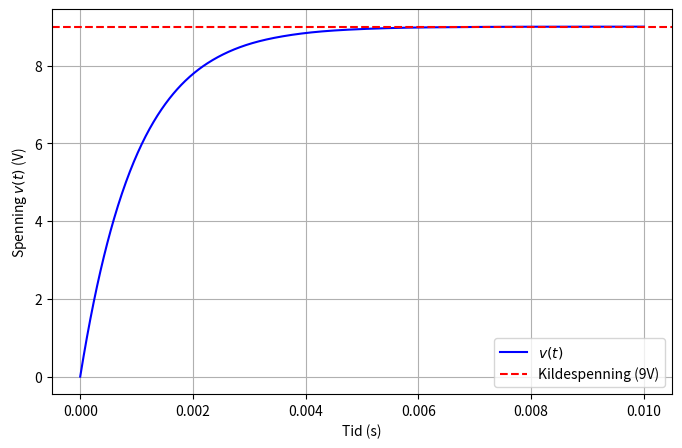

This figure's Python source:

import numpy as np
import matplotlib.pyplot as plt
from scipy.integrate import solve_ivp

R = 1e3 
C = 1e-6
V0 = 0 
t_span = (0, 0.01)
t_eval = np.linspace(t_span[0], t_span[1], 1000)

def rc_circuit(t, v):
    return (1 / (R * C)) * (9 - v)

solution = solve_ivp(rc_circuit, t_span, [V0], t_eval=t_eval)

plt.figure(figsize=(8, 5))
plt.plot(solution.t, solution.y[0], label="$v(t)$", color="blue")
plt.axhline(y=9, color='red', linestyle='--', label="Kildespenning (9V)")
plt.xlabel("Tid (s)")
plt.ylabel("Spenning $v(t)$ (V)")
plt.grid(True)
plt.legend()
plt.show()